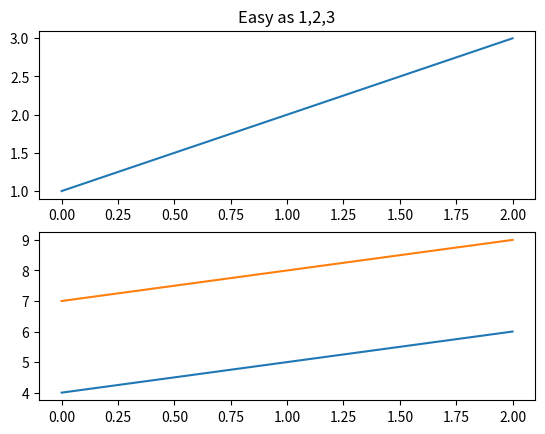
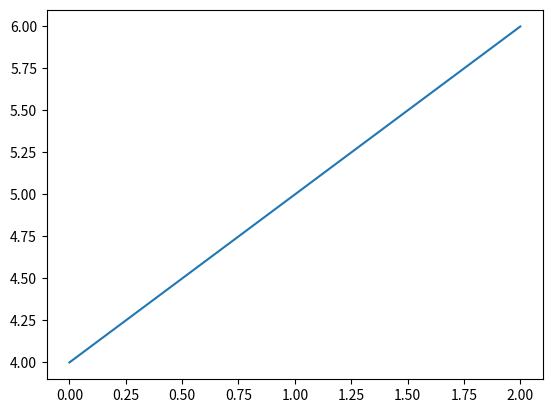
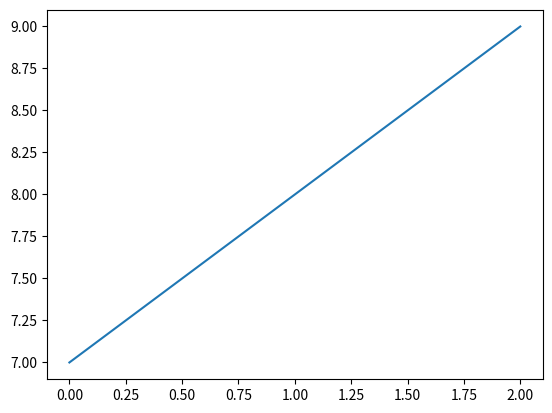

Write the Python code that produced these figures, in order.
# import numpy as np 
from matplotlib import pyplot as plt


plt.figure(1)   #first figure
plt.subplot(211)
plt.plot([1,2,3])
plt.subplot(212)
plt.plot([4,5,6])
# plt.subplot(213)
plt.plot([7,8,9])

plt.figure(2)   #second figure
plt.plot([4,5,6])

plt.figure(3) #third figure
plt.plot([7,8,9])

plt.figure(1)   #first figure current;

plt.subplot(211)    #make subplot(211) in the first figure

plt.title('Easy as 1,2,3') #subplot 211 

plt.show()
